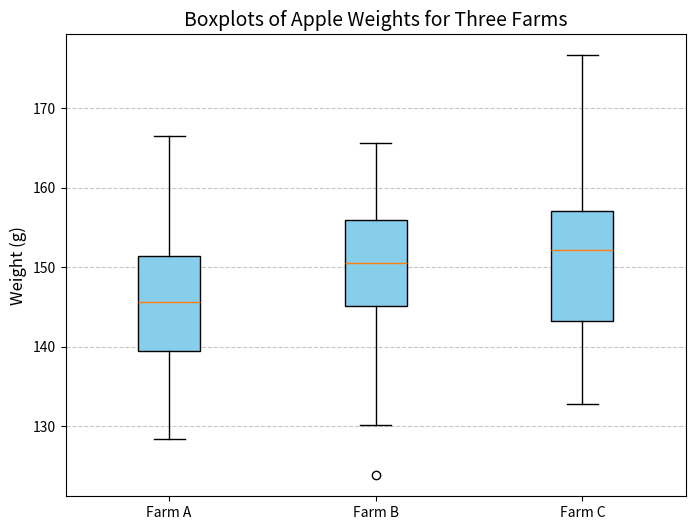
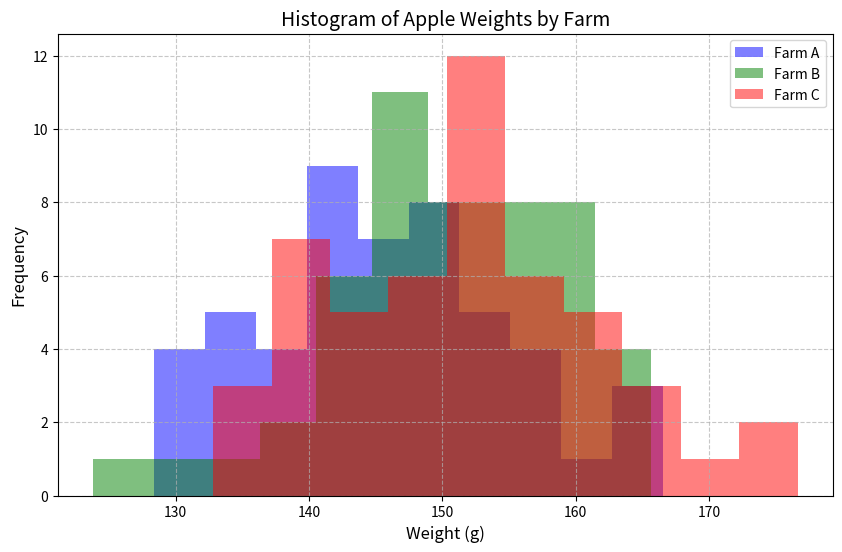

The script that saved these images, in order:
import numpy as np
import scipy.stats as stats
import matplotlib.pyplot as plt

# Set seed for reproducibility
np.random.seed(42)

# Function to generate apple weight data for different farms
def generate_apple_weights(mean, std_dev, size, farm_name):
    """
    Generate random apple weights for a farm using normal distribution.
    
    Parameters:
    - mean: float, mean apple weight
    - std_dev: float, standard deviation of apple weights
    - size: int, number of apples
    - farm_name: str, name of the farm for labeling
    
    Returns:
    - weights: array of apple weights
    """
    return np.random.normal(loc=mean, scale=std_dev, size=size)

# Generating random apple weight data for three farms
farm_a_apple_weights = generate_apple_weights(148, 10, 50, "Farm A")
farm_b_apple_weights = generate_apple_weights(150, 10, 50, "Farm B")
farm_c_apple_weights = generate_apple_weights(152, 10, 50, "Farm C")

# Combine data into one array for potential future use
apple_weights = np.concatenate((farm_a_apple_weights, farm_b_apple_weights, farm_c_apple_weights))

# Group labels for potential use in future visualizations or stats
groups = np.concatenate((
    np.full_like(farm_a_apple_weights, 0),
    np.full_like(farm_b_apple_weights, 1),
    np.full_like(farm_c_apple_weights, 2)
))

# Perform one-way ANOVA to test for significant differences between the groups
f_stat, p_value = stats.f_oneway(farm_a_apple_weights, farm_b_apple_weights, farm_c_apple_weights)

# Display the results of the ANOVA test
print(f"F-statistic: {f_stat:.2f}")
print(f"p-value: {p_value:.4f}")

# Set significance level for the hypothesis test
alpha = 0.05

# Interpret the results
if p_value < alpha:
    print("Result: Reject the null hypothesis.")
    print("There is a significant difference in the average apple weights between the farms.")
else:
    print("Result: Fail to reject the null hypothesis.")
    print("There is no significant difference in the average apple weights between the farms.")

# Visualization: Boxplot of apple weights for the three farms
plt.figure(figsize=(8, 6))
plt.boxplot(
    [farm_a_apple_weights, farm_b_apple_weights, farm_c_apple_weights],
    labels=["Farm A", "Farm B", "Farm C"],
    patch_artist=True,
    boxprops=dict(facecolor='skyblue')
)
plt.title("Boxplots of Apple Weights for Three Farms", fontsize=14)
plt.ylabel("Weight (g)", fontsize=12)
plt.grid(True, axis='y', linestyle='--', alpha=0.7)
plt.show()

# Expanded Visualization: Distribution of Apple Weights
plt.figure(figsize=(10, 6))
plt.hist(farm_a_apple_weights, bins=10, alpha=0.5, label='Farm A', color='blue')
plt.hist(farm_b_apple_weights, bins=10, alpha=0.5, label='Farm B', color='green')
plt.hist(farm_c_apple_weights, bins=10, alpha=0.5, label='Farm C', color='red')
plt.title('Histogram of Apple Weights by Farm', fontsize=14)
plt.xlabel('Weight (g)', fontsize=12)
plt.ylabel('Frequency', fontsize=12)
plt.legend(loc='upper right')
plt.grid(True, linestyle='--', alpha=0.7)
plt.show()
